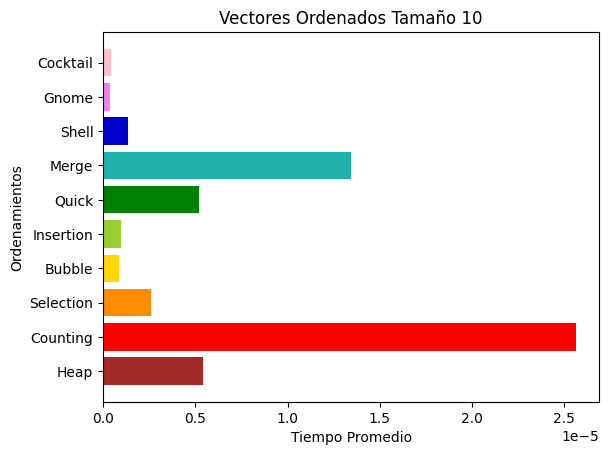

Recreate this plot in Python.
from matplotlib import pyplot as pp
import numpy as np

ejey = ["Heap", "Counting", "Selection", "Bubble", "Insertion", "Quick", "Merge", "Shell", "Gnome", "Cocktail"]
ejex = [5.440e-6, 2.561e-5, 2.620e-6, 8.600e-7, 9.500e-7, 5.200e-6, 1.345e-5, 1.340e-6, 3.800e-7, 4.300e-7]

pp.rcdefaults()
fig, ax = pp.subplots()

y_pos = np.arange(len(ejey))
ax.barh(y_pos, ejex, color = ("brown", "red", "darkorange", "gold", "yellowgreen", "green", "lightseagreen", "mediumblue", "violet", "pink"))
ax.set_yticks(y_pos)
ax.set_yticklabels(ejey)
ax.set_ylabel("Ordenamientos")
ax.set_xlabel("Tiempo Promedio")
ax.set_title("Vectores Ordenados Tamaño 10")

pp.show()
